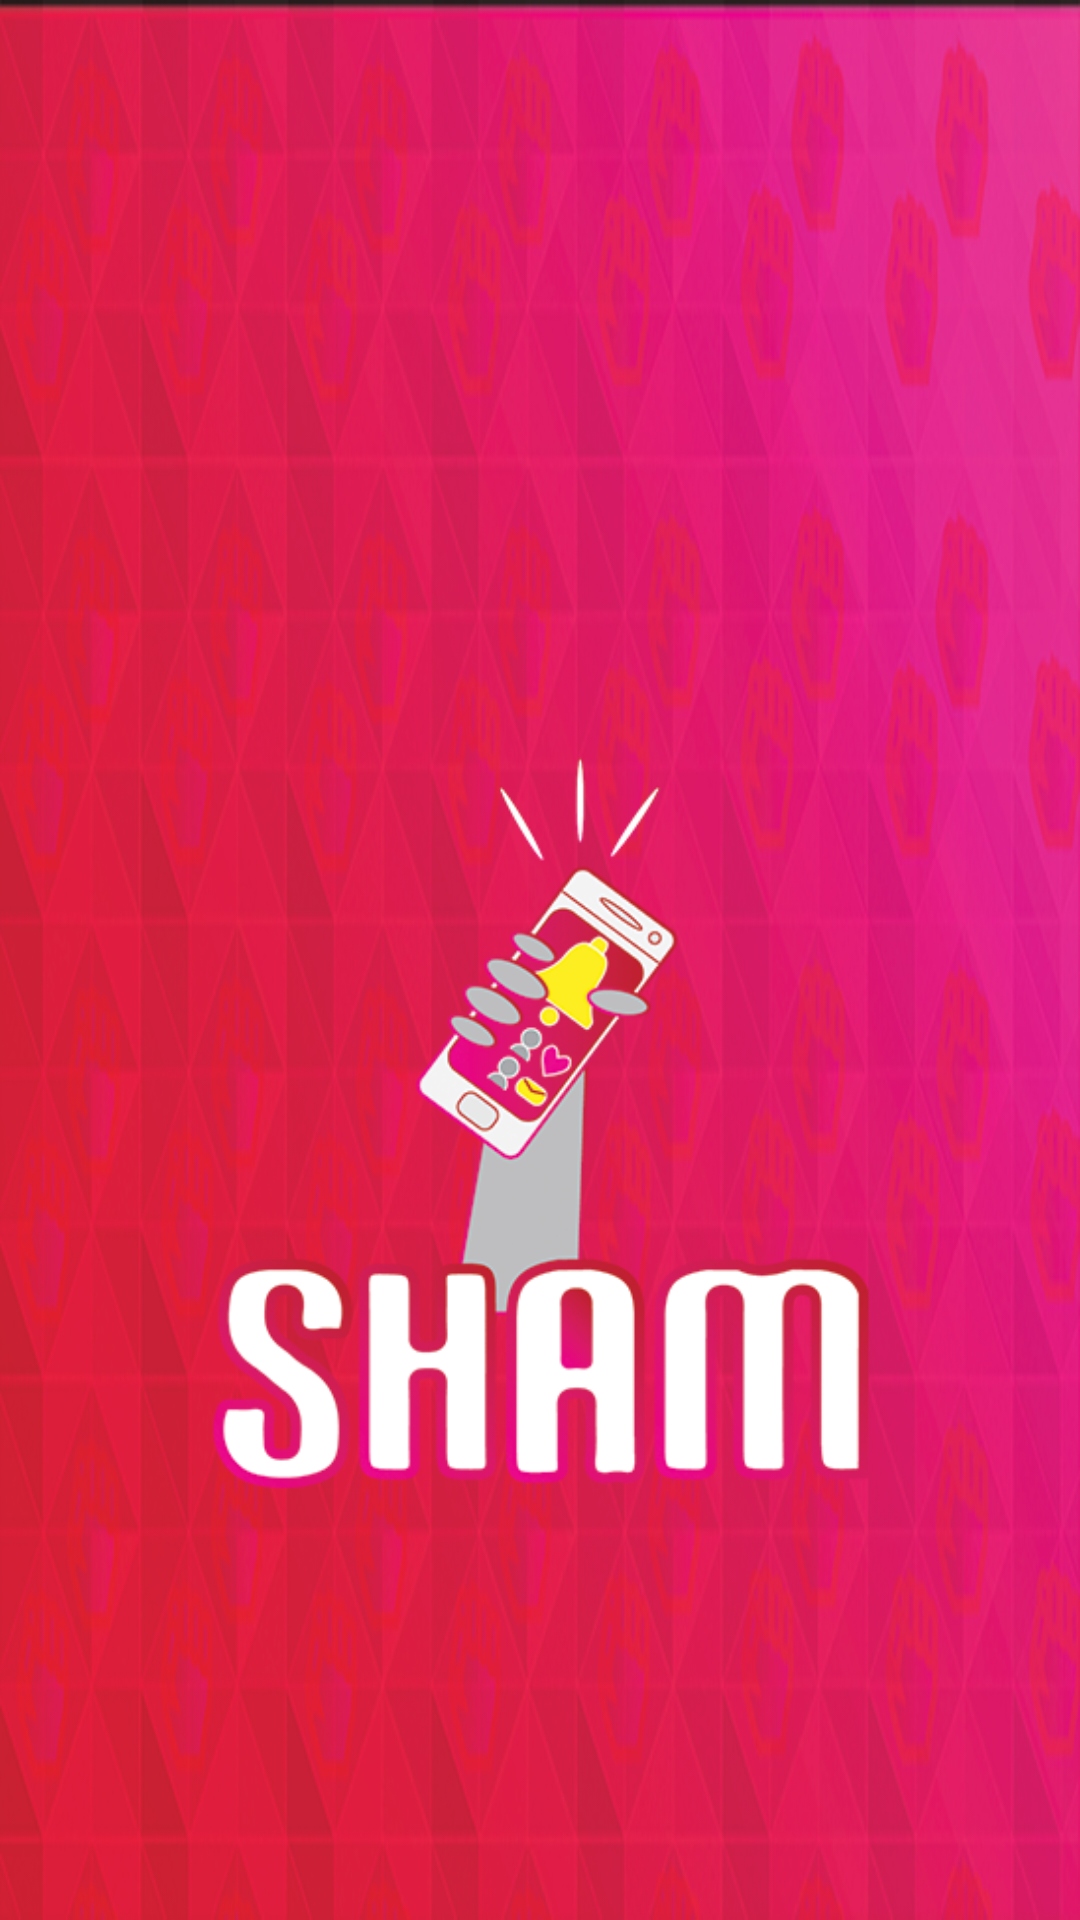

Android layout source for this screen:
<!-- AndroidManifest.xml: application theme AppTheme.NoActionBar -->
<!-- res/layout/nav_header_sham.xml -->
<?xml version="1.0" encoding="utf-8"?>
<LinearLayout xmlns:android="http://schemas.android.com/apk/res/android"
    xmlns:app="http://schemas.android.com/apk/res-auto"
    android:layout_width="@dimen/nav_header_width"
    android:layout_height="@dimen/nav_header_height"
    android:background="@drawable/drawer_image"
    android:gravity="bottom"
    android:orientation="vertical"
    android:paddingBottom="@dimen/activity_vertical_margin"
    android:padding = "16dp"
    android:theme="@style/ThemeOverlay.AppCompat.Dark"
    >

    <ImageView
        android:id="@+id/imageView2"
        android:layout_width="match_parent"
        android:layout_height="wrap_content"
        app:srcCompat="@drawable/sham_black_drawer_logo" />
</LinearLayout>
<!-- resources referenced by this layout -->
<resources>
  <dimen name="activity_vertical_margin">16dp</dimen>
  <dimen name="nav_header_height">162dp</dimen>
  <dimen name="nav_header_width">288dp</dimen>
  <!-- drawable drawer_image: png bitmap (drawable, 257660 bytes) -->
  <!-- drawable sham_black_drawer_logo: png bitmap (drawable, 72184 bytes) -->
  <style name="AppTheme.NoActionBar">
          <item name="windowActionBar">false</item>
          <item name="windowNoTitle">true</item>
      </style>
</resources>
